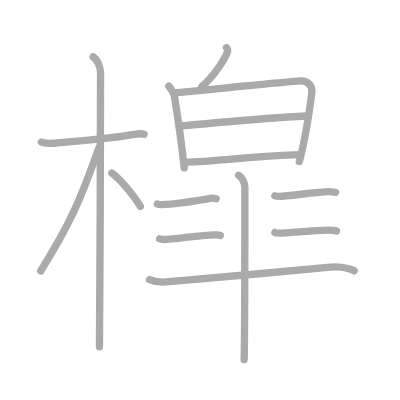
t = 0.00 s
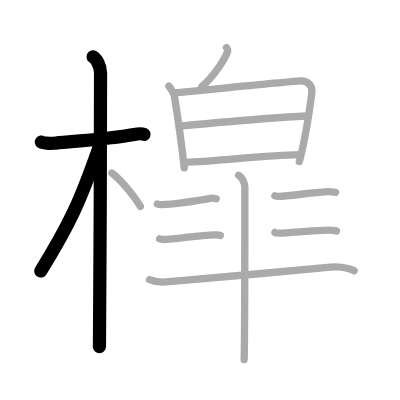
t = 3.00 s
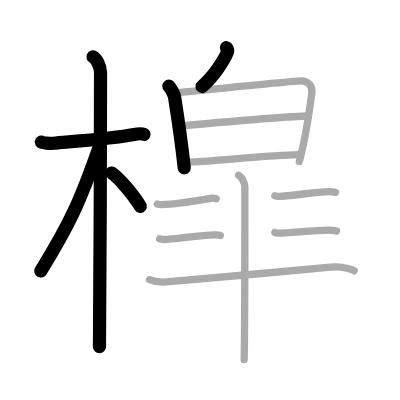
t = 6.00 s
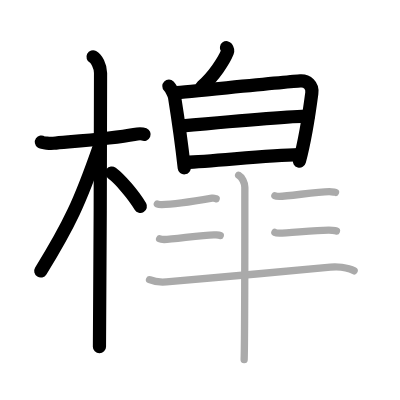
t = 9.00 s
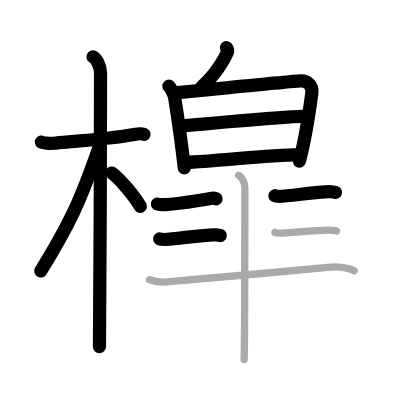
t = 12.00 s
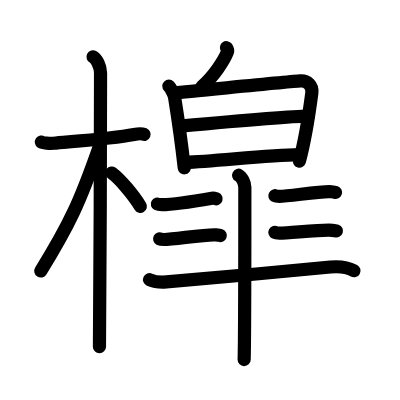
t = 15.00 s

The animated SVG that drew these frames (rendered in a browser with its animation timeline set to each time). Animation: 15 SMIL elements (animate=15); one cycle of 15.00 s.

<?xml version="1.0" standalone="no"?>
<!DOCTYPE svg PUBLIC "-//W3C//DTD SVG 1.1//EN"   "http://www.w3.org/Graphics/SVG/1.1/DTD/svg11.dtd">
<svg width="400px" height="400px"  version="1.1" xmlns="http://www.w3.org/2000/svg">
  <defs>
    <marker id="Triangle" viewBox="0 0 10 10" refX="0" refY="5" markerUnits="strokeWidth" markerWidth="3" style="stroke-opacity:0%;fill:#aaaaaa;" markerHeight="2" orient="auto">
      <path d="M 0 0 L 10 5 L 0 10 z" />
    </marker>
    
    <marker id="Arrow" viewBox="0 0 10 10" refX="5" refY="5" markerUnits="strokeWidth" markerWidth="1.8" style="stroke-opacity:0%;fill:#770000;" markerHeight="2" orient="auto">
      <path d="M 0 4 L 6 4 L 4 1 L 10 5 L 4 9 L 6 6 L 0 6 z" />
        <circle cx="5" cy="5" r="5" />
      </marker>
    
    <marker id="TriangleRed" viewBox="0 0 10 10" refX="0" refY="5" markerUnits="strokeWidth" markerWidth="3" style="stroke-opacity:0%;fill:#CC0000;" markerHeight="2" orient="auto">
      <path d="M 0 0 L 10 5 L 0 10 z" />
    </marker>
    
    <marker id="ArrowRed" viewBox="0 0 10 10" refX="5" refY="5" markerUnits="strokeWidth" markerWidth="1.8" style="stroke-opacity:0%;fill:#CC0000;" markerHeight="2" orient="auto">
      <path d="M 0 4 L 6 4 L 4 1 L 10 5 L 4 9 L 6 6 L 0 6 z" />
        <circle cx="5" cy="5" r="5" />
      </marker>
    
  </defs>
  
  <path style="fill:#ffffff; fill-opacity:100%; fill-rule:evenodd; stroke-width:0;" d="M 0 0 L 400px 0 L 400px 400px L 0 400px L 0 0" />

  <g transform="scale(3.6697247706422 3.6697247706422)">
<path style="fill:none; fill-opacity:0%; fill-rule:evenodd; stroke:#aaaaaa; stroke-opacity:100%; stroke-width: 1.5pt; stroke-linejoin:round; stroke-linecap:round;" d="M11.28 38.72c0.35 0.24 2.39 0.41 3.31 0.31c3.94-0.41 15.62-1.21 21.95-2.41c0.92-0.17 2.15-0.24 2.73 0"></path>
<path style="fill:none; fill-opacity:0%; fill-rule:evenodd; stroke:#aaaaaa; stroke-opacity:100%; stroke-width: 1.5pt; stroke-linejoin:round; stroke-linecap:round;" d="M25.36 15.5c0.91 0.47 2.04 2.5 2.04 4.42c0 0.95-0.12 68.75-0.3 74.58"></path>
<path style="fill:none; fill-opacity:0%; fill-rule:evenodd; stroke:#aaaaaa; stroke-opacity:100%; stroke-width: 1.5pt; stroke-linejoin:round; stroke-linecap:round;" d="M26.94 40.28c-5.1 14.6-7.94 20.78-15.83 33.56"></path>
<path style="fill:none; fill-opacity:0%; fill-rule:evenodd; stroke:#aaaaaa; stroke-opacity:100%; stroke-width: 1.5pt; stroke-linejoin:round; stroke-linecap:round;" d="M30.47 47.15c2.23 1.64 5.9 5.93 7.78 9.1"></path>
<path style="fill:none; fill-opacity:0%; fill-rule:evenodd; stroke:#aaaaaa; stroke-opacity:100%; stroke-width: 1.5pt; stroke-linejoin:round; stroke-linecap:round;" d="M61.71 13c0.28 0.39 0.39 0.88 0.26 1.2c-0.93 2.34-3.83 6.74-6.95 9.41"></path>
<path style="fill:none; fill-opacity:0%; fill-rule:evenodd; stroke:#aaaaaa; stroke-opacity:100%; stroke-width: 1.5pt; stroke-linejoin:round; stroke-linecap:round;" d="M46.02 23.46c0.57 0.58 1.43 2.25 1.55 3.01c0.47 2.93 2.09 14.28 2.64 19.28"></path>
<path style="fill:none; fill-opacity:0%; fill-rule:evenodd; stroke:#aaaaaa; stroke-opacity:100%; stroke-width: 1.5pt; stroke-linejoin:round; stroke-linecap:round;" d="M47.5 25.29c5-0.42 31.42-3.07 34.35-3.23c1.86-0.11 3.39 1.2 3.12 3.31c-0.27 2.07-1.62 11.98-3.41 18.66"></path>
<path style="fill:none; fill-opacity:0%; fill-rule:evenodd; stroke:#aaaaaa; stroke-opacity:100%; stroke-width: 1.5pt; stroke-linejoin:round; stroke-linecap:round;" d="M49.09 34.35c9.3-0.86 29.97-2.73 34.9-2.73"></path>
<path style="fill:none; fill-opacity:0%; fill-rule:evenodd; stroke:#aaaaaa; stroke-opacity:100%; stroke-width: 1.5pt; stroke-linejoin:round; stroke-linecap:round;" d="M50.55 44.26c8.09-0.31 22.21-1.96 30.83-2.11"></path>
<path style="fill:none; fill-opacity:0%; fill-rule:evenodd; stroke:#aaaaaa; stroke-opacity:100%; stroke-width: 1.5pt; stroke-linejoin:round; stroke-linecap:round;" d="M42.88 55.59c0.32 0.17 0.9 0.17 1.22 0.17c2.73-0.01 10.9-1.26 13.69-1.75c0.52-0.09 0.85 0.08 1.11 0.17"></path>
<path style="fill:none; fill-opacity:0%; fill-rule:evenodd; stroke:#aaaaaa; stroke-opacity:100%; stroke-width: 1.5pt; stroke-linejoin:round; stroke-linecap:round;" d="M43.5 65.09c0.32 0.17 0.9 0.17 1.22 0.17c2.73-0.01 11.55-1.51 14.19-1.25c0.53 0.05 0.85 0.08 1.11 0.17"></path>
<path style="fill:none; fill-opacity:0%; fill-rule:evenodd; stroke:#aaaaaa; stroke-opacity:100%; stroke-width: 1.5pt; stroke-linejoin:round; stroke-linecap:round;" d="M74.91 53.34c0.32 0.17 0.9 0.17 1.22 0.17c2.73-0.01 11.55-1.51 14.19-1.25c0.53 0.05 0.85 0.08 1.11 0.17"></path>
<path style="fill:none; fill-opacity:0%; fill-rule:evenodd; stroke:#aaaaaa; stroke-opacity:100%; stroke-width: 1.5pt; stroke-linejoin:round; stroke-linecap:round;" d="M74.91 63.34c0.32 0.17 0.9 0.17 1.22 0.17c2.73-0.01 11.8-1.01 14.44-0.75c0.53 0.05 0.85 0.08 1.11 0.17"></path>
<path style="fill:none; fill-opacity:0%; fill-rule:evenodd; stroke:#aaaaaa; stroke-opacity:100%; stroke-width: 1.5pt; stroke-linejoin:round; stroke-linecap:round;" d="M40.75 76.22c1.4 0.61 2.99 0.73 4.6 0.61c9.41-0.73 32.28-2.89 44.69-4.06c1.6-0.15 4.58-0.01 6.46 1.03"></path>
<path style="fill:none; fill-opacity:0%; fill-rule:evenodd; stroke:#aaaaaa; stroke-opacity:100%; stroke-width: 1.5pt; stroke-linejoin:round; stroke-linecap:round;" d="M65.03 47.75c0.94 0.5 1.69 2.22 1.69 3.25c0 10.5 0 40.75-0.19 47"></path>

<path style="fill:none; fill-opacity:0%; fill-rule:evenodd; stroke:#000000; stroke-opacity:100%; stroke-width: 2.7pt; stroke-linejoin:round; stroke-linecap:round;" d="M11.28 38.72c0.35 0.24 2.39 0.41 3.31 0.31c3.94-0.41 15.62-1.21 21.95-2.41c0.92-0.17 2.15-0.24 2.73 0" pathLength="100" stroke-dashoffset="100" stroke-dasharray="100 105"><animate id="dashAnim1" attributeName="stroke-dashoffset" from="100" to="0" dur="1s" calcMode="linear" fill="freeze"/></path>
<path style="fill:none; fill-opacity:0%; fill-rule:evenodd; stroke:#000000; stroke-opacity:100%; stroke-width: 2.7pt; stroke-linejoin:round; stroke-linecap:round;" d="M25.36 15.5c0.91 0.47 2.04 2.5 2.04 4.42c0 0.95-0.12 68.75-0.3 74.58" pathLength="100" stroke-dashoffset="100" stroke-dasharray="100 105"><animate id="dashAnim2" attributeName="stroke-dashoffset" from="100" to="0" dur="1s" calcMode="linear" begin="dashAnim1.end" fill="freeze"/></path>
<path style="fill:none; fill-opacity:0%; fill-rule:evenodd; stroke:#000000; stroke-opacity:100%; stroke-width: 2.7pt; stroke-linejoin:round; stroke-linecap:round;" d="M26.94 40.28c-5.1 14.6-7.94 20.78-15.83 33.56" pathLength="100" stroke-dashoffset="100" stroke-dasharray="100 105"><animate id="dashAnim3" attributeName="stroke-dashoffset" from="100" to="0" dur="1s" calcMode="linear" begin="dashAnim2.end" fill="freeze"/></path>
<path style="fill:none; fill-opacity:0%; fill-rule:evenodd; stroke:#000000; stroke-opacity:100%; stroke-width: 2.7pt; stroke-linejoin:round; stroke-linecap:round;" d="M30.47 47.15c2.23 1.64 5.9 5.93 7.78 9.1" pathLength="100" stroke-dashoffset="100" stroke-dasharray="100 105"><animate id="dashAnim4" attributeName="stroke-dashoffset" from="100" to="0" dur="1s" calcMode="linear" begin="dashAnim3.end" fill="freeze"/></path>
<path style="fill:none; fill-opacity:0%; fill-rule:evenodd; stroke:#000000; stroke-opacity:100%; stroke-width: 2.7pt; stroke-linejoin:round; stroke-linecap:round;" d="M61.71 13c0.28 0.39 0.39 0.88 0.26 1.2c-0.93 2.34-3.83 6.74-6.95 9.41" pathLength="100" stroke-dashoffset="100" stroke-dasharray="100 105"><animate id="dashAnim5" attributeName="stroke-dashoffset" from="100" to="0" dur="1s" calcMode="linear" begin="dashAnim4.end" fill="freeze"/></path>
<path style="fill:none; fill-opacity:0%; fill-rule:evenodd; stroke:#000000; stroke-opacity:100%; stroke-width: 2.7pt; stroke-linejoin:round; stroke-linecap:round;" d="M46.02 23.46c0.57 0.58 1.43 2.25 1.55 3.01c0.47 2.93 2.09 14.28 2.64 19.28" pathLength="100" stroke-dashoffset="100" stroke-dasharray="100 105"><animate id="dashAnim6" attributeName="stroke-dashoffset" from="100" to="0" dur="1s" calcMode="linear" begin="dashAnim5.end" fill="freeze"/></path>
<path style="fill:none; fill-opacity:0%; fill-rule:evenodd; stroke:#000000; stroke-opacity:100%; stroke-width: 2.7pt; stroke-linejoin:round; stroke-linecap:round;" d="M47.5 25.29c5-0.42 31.42-3.07 34.35-3.23c1.86-0.11 3.39 1.2 3.12 3.31c-0.27 2.07-1.62 11.98-3.41 18.66" pathLength="100" stroke-dashoffset="100" stroke-dasharray="100 105"><animate id="dashAnim7" attributeName="stroke-dashoffset" from="100" to="0" dur="1s" calcMode="linear" begin="dashAnim6.end" fill="freeze"/></path>
<path style="fill:none; fill-opacity:0%; fill-rule:evenodd; stroke:#000000; stroke-opacity:100%; stroke-width: 2.7pt; stroke-linejoin:round; stroke-linecap:round;" d="M49.09 34.35c9.3-0.86 29.97-2.73 34.9-2.73" pathLength="100" stroke-dashoffset="100" stroke-dasharray="100 105"><animate id="dashAnim8" attributeName="stroke-dashoffset" from="100" to="0" dur="1s" calcMode="linear" begin="dashAnim7.end" fill="freeze"/></path>
<path style="fill:none; fill-opacity:0%; fill-rule:evenodd; stroke:#000000; stroke-opacity:100%; stroke-width: 2.7pt; stroke-linejoin:round; stroke-linecap:round;" d="M50.55 44.26c8.09-0.31 22.21-1.96 30.83-2.11" pathLength="100" stroke-dashoffset="100" stroke-dasharray="100 105"><animate id="dashAnim9" attributeName="stroke-dashoffset" from="100" to="0" dur="1s" calcMode="linear" begin="dashAnim8.end" fill="freeze"/></path>
<path style="fill:none; fill-opacity:0%; fill-rule:evenodd; stroke:#000000; stroke-opacity:100%; stroke-width: 2.7pt; stroke-linejoin:round; stroke-linecap:round;" d="M42.88 55.59c0.32 0.17 0.9 0.17 1.22 0.17c2.73-0.01 10.9-1.26 13.69-1.75c0.52-0.09 0.85 0.08 1.11 0.17" pathLength="100" stroke-dashoffset="100" stroke-dasharray="100 105"><animate id="dashAnim10" attributeName="stroke-dashoffset" from="100" to="0" dur="1s" calcMode="linear" begin="dashAnim9.end" fill="freeze"/></path>
<path style="fill:none; fill-opacity:0%; fill-rule:evenodd; stroke:#000000; stroke-opacity:100%; stroke-width: 2.7pt; stroke-linejoin:round; stroke-linecap:round;" d="M43.5 65.09c0.32 0.17 0.9 0.17 1.22 0.17c2.73-0.01 11.55-1.51 14.19-1.25c0.53 0.05 0.85 0.08 1.11 0.17" pathLength="100" stroke-dashoffset="100" stroke-dasharray="100 105"><animate id="dashAnim11" attributeName="stroke-dashoffset" from="100" to="0" dur="1s" calcMode="linear" begin="dashAnim10.end" fill="freeze"/></path>
<path style="fill:none; fill-opacity:0%; fill-rule:evenodd; stroke:#000000; stroke-opacity:100%; stroke-width: 2.7pt; stroke-linejoin:round; stroke-linecap:round;" d="M74.91 53.34c0.32 0.17 0.9 0.17 1.22 0.17c2.73-0.01 11.55-1.51 14.19-1.25c0.53 0.05 0.85 0.08 1.11 0.17" pathLength="100" stroke-dashoffset="100" stroke-dasharray="100 105"><animate id="dashAnim12" attributeName="stroke-dashoffset" from="100" to="0" dur="1s" calcMode="linear" begin="dashAnim11.end" fill="freeze"/></path>
<path style="fill:none; fill-opacity:0%; fill-rule:evenodd; stroke:#000000; stroke-opacity:100%; stroke-width: 2.7pt; stroke-linejoin:round; stroke-linecap:round;" d="M74.91 63.34c0.32 0.17 0.9 0.17 1.22 0.17c2.73-0.01 11.8-1.01 14.44-0.75c0.53 0.05 0.85 0.08 1.11 0.17" pathLength="100" stroke-dashoffset="100" stroke-dasharray="100 105"><animate id="dashAnim13" attributeName="stroke-dashoffset" from="100" to="0" dur="1s" calcMode="linear" begin="dashAnim12.end" fill="freeze"/></path>
<path style="fill:none; fill-opacity:0%; fill-rule:evenodd; stroke:#000000; stroke-opacity:100%; stroke-width: 2.7pt; stroke-linejoin:round; stroke-linecap:round;" d="M40.75 76.22c1.4 0.61 2.99 0.73 4.6 0.61c9.41-0.73 32.28-2.89 44.69-4.06c1.6-0.15 4.58-0.01 6.46 1.03" pathLength="100" stroke-dashoffset="100" stroke-dasharray="100 105"><animate id="dashAnim14" attributeName="stroke-dashoffset" from="100" to="0" dur="1s" calcMode="linear" begin="dashAnim13.end" fill="freeze"/></path>
<path style="fill:none; fill-opacity:0%; fill-rule:evenodd; stroke:#000000; stroke-opacity:100%; stroke-width: 2.7pt; stroke-linejoin:round; stroke-linecap:round;" d="M65.03 47.75c0.94 0.5 1.69 2.22 1.69 3.25c0 10.5 0 40.75-0.19 47" pathLength="100" stroke-dashoffset="100" stroke-dasharray="100 105"><animate id="dashAnim15" attributeName="stroke-dashoffset" from="100" to="0" dur="1s" calcMode="linear" begin="dashAnim14.end" fill="freeze"/></path>

</g>

</svg>  
          
